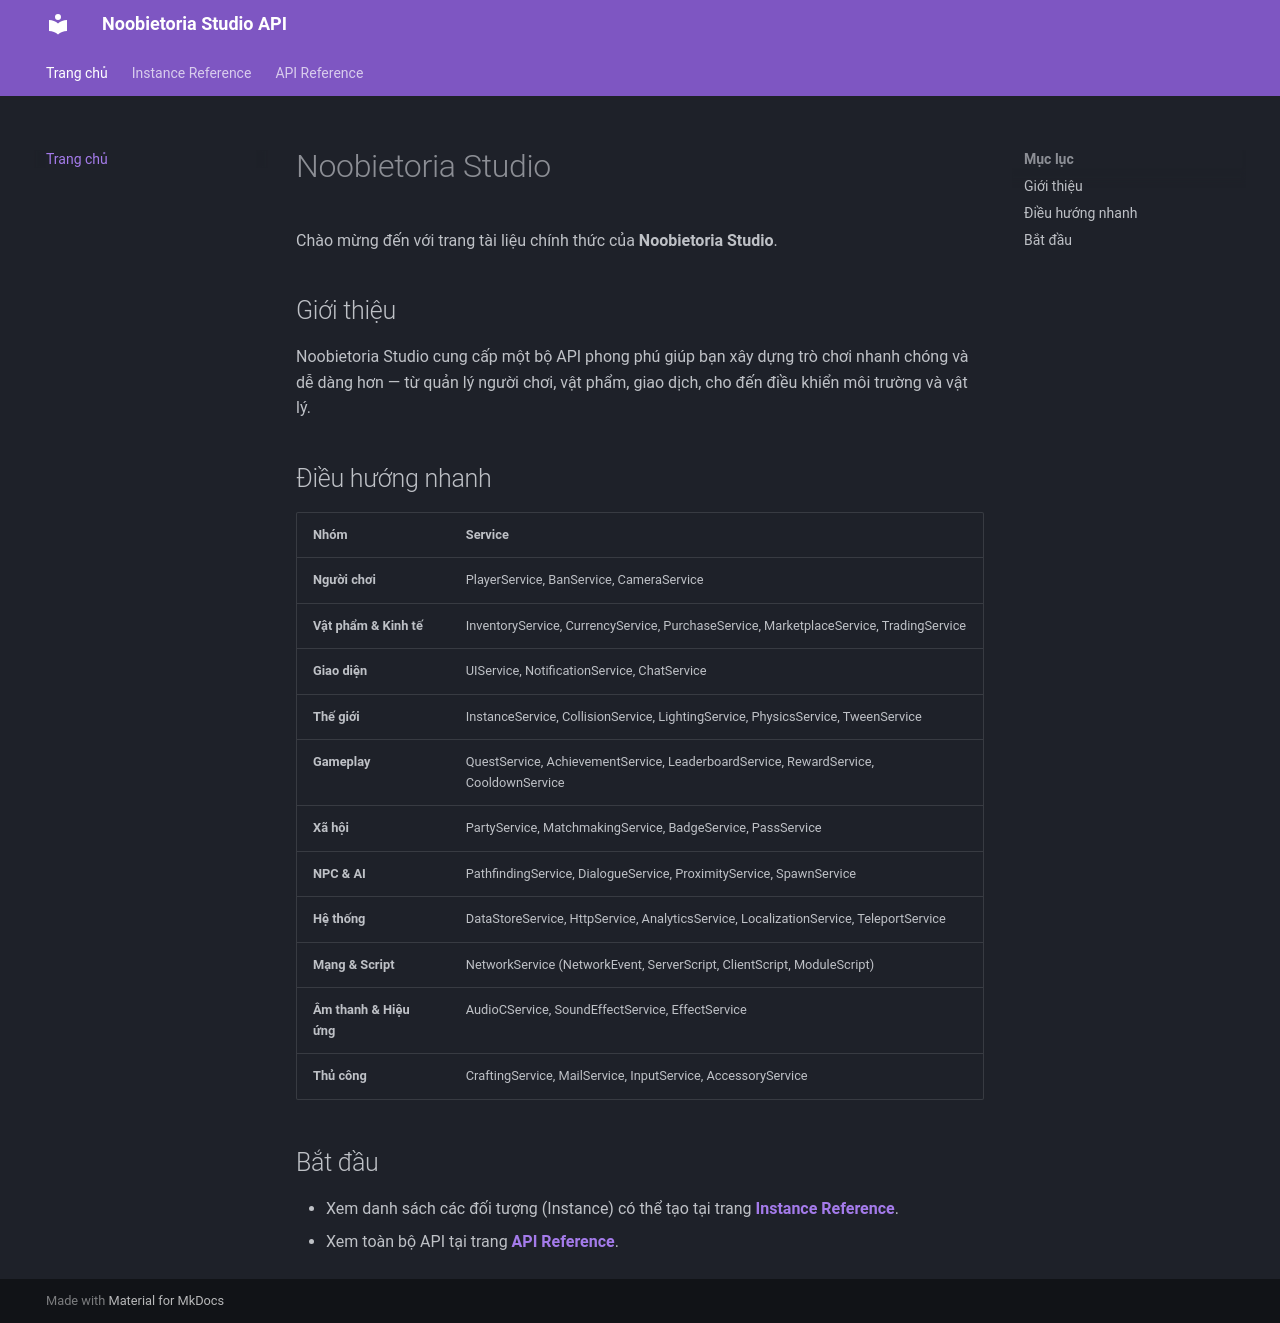

repository: Noobietoria/Docs · page: index.html · generator: mkdocs

# Noobietoria Studio

Chào mừng đến với trang tài liệu chính thức của **Noobietoria Studio**.

## Giới thiệu

Noobietoria Studio cung cấp một bộ API phong phú giúp bạn xây dựng trò chơi nhanh chóng và dễ dàng hơn — từ quản lý người chơi, vật phẩm, giao dịch, cho đến điều khiển môi trường và vật lý.

## Điều hướng nhanh

| Nhóm | Service |
|---|---|
| **Người chơi** | PlayerService, BanService, CameraService |
| **Vật phẩm & Kinh tế** | InventoryService, CurrencyService, PurchaseService, MarketplaceService, TradingService |
| **Giao diện** | UIService, NotificationService, ChatService |
| **Thế giới** | InstanceService, CollisionService, LightingService, PhysicsService, TweenService |
| **Gameplay** | QuestService, AchievementService, LeaderboardService, RewardService, CooldownService |
| **Xã hội** | PartyService, MatchmakingService, BadgeService, PassService |
| **NPC & AI** | PathfindingService, DialogueService, ProximityService, SpawnService |
| **Hệ thống** | DataStoreService, HttpService, AnalyticsService, LocalizationService, TeleportService |
| **Mạng & Script** | NetworkService (NetworkEvent, ServerScript, ClientScript, ModuleScript) |
| **Âm thanh & Hiệu ứng** | AudioCService, SoundEffectService, EffectService |
| **Thủ công** | CraftingService, MailService, InputService, AccessoryService |

## Bắt đầu

- Xem danh sách các đối tượng (Instance) có thể tạo tại trang **[Instance Reference](instance.md)**.
- Xem toàn bộ API tại trang **[API Reference](api.md)**.
